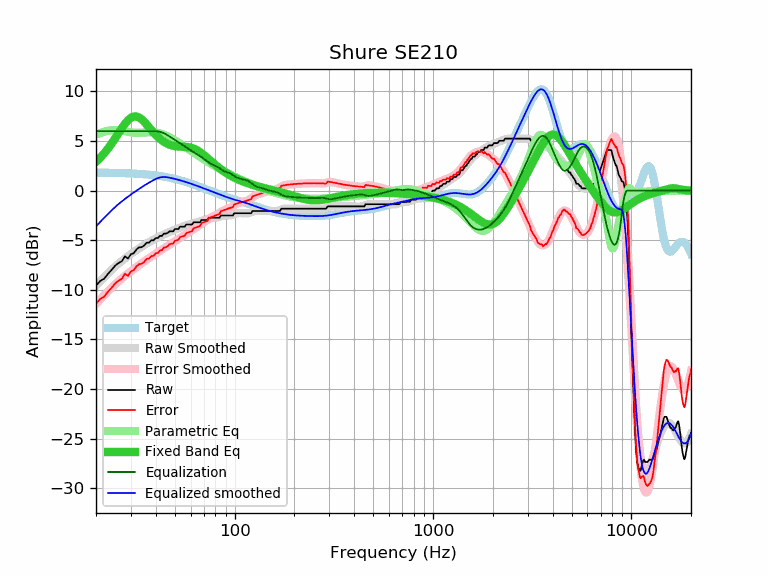

The file beside this chart, header and first rows:
frequency, raw, error, smoothed, error_smoothed, equalization, parametric_eq, equalized_raw, equalized_smoothed, target
20, -9.57, -11.39, -9.61, -11.43, 6.00, 2.90, -3.57, -3.61, 1.82
21, -9.11, -10.92, -9.15, -10.97, 6.00, 3.31, -3.11, -3.15, 1.82
22, -8.87, -10.68, -8.73, -10.54, 6.00, 3.76, -2.87, -2.73, 1.81
23, -8.38, -10.18, -8.34, -10.14, 6.00, 4.25, -2.38, -2.34, 1.80
24, -7.98, -9.77, -7.98, -9.77, 6.00, 4.76, -1.98, -1.98, 1.80
25, -7.56, -9.35, -7.65, -9.44, 6.00, 5.28, -1.56, -1.65, 1.79
26, -7.29, -9.07, -7.35, -9.13, 6.00, 5.81, -1.29, -1.35, 1.78
27, -7.12, -8.89, -7.08, -8.85, 6.00, 6.31, -1.12, -1.08, 1.77
28, -6.62, -8.38, -6.83, -8.59, 6.00, 6.75, -0.62, -0.83, 1.76
29, -6.84, -8.58, -6.60, -8.35, 6.00, 7.10, -0.84, -0.60, 1.75
30, -6.40, -8.13, -6.39, -8.12, 6.00, 7.35, -0.40, -0.39, 1.73
31, -6.31, -8.03, -6.19, -7.91, 6.00, 7.47, -0.31, -0.19, 1.72
32, -5.92, -7.62, -6.00, -7.70, 6.00, 7.47, 0.08, 0.00, 1.70
33, -5.72, -7.41, -5.82, -7.51, 6.00, 7.36, 0.28, 0.18, 1.69
34, -5.70, -7.37, -5.65, -7.32, 6.00, 7.18, 0.30, 0.35, 1.67
35, -5.53, -7.18, -5.48, -7.14, 6.00, 6.94, 0.47, 0.52, 1.65
36, -5.25, -6.88, -5.33, -6.96, 6.00, 6.67, 0.75, 0.67, 1.63
37, -5.24, -6.85, -5.19, -6.80, 6.00, 6.39, 0.76, 0.81, 1.61
38, -5.01, -6.59, -5.06, -6.65, 6.00, 6.12, 0.99, 0.94, 1.59
39, -5.01, -6.57, -4.94, -6.50, 6.00, 5.86, 0.99, 1.06, 1.56
40, -4.78, -6.31, -4.82, -6.35, 6.00, 5.63, 1.22, 1.18, 1.53
41, -4.78, -6.28, -4.71, -6.22, 5.98, 5.41, 1.20, 1.27, 1.51
42, -4.56, -6.03, -4.60, -6.08, 5.93, 5.22, 1.37, 1.33, 1.48
43, -4.56, -6.00, -4.50, -5.95, 5.86, 5.06, 1.31, 1.36, 1.44
44, -4.33, -5.74, -4.41, -5.82, 5.78, 4.92, 1.45, 1.37, 1.41
45, -4.33, -5.70, -4.32, -5.70, 5.68, 4.80, 1.36, 1.36, 1.38
46, -4.26, -5.60, -4.23, -5.57, 5.57, 4.71, 1.32, 1.34, 1.34
47, -4.10, -5.40, -4.15, -5.46, 5.46, 4.63, 1.36, 1.30, 1.30
48, -4.10, -5.36, -4.08, -5.34, 5.34, 4.57, 1.24, 1.26, 1.26
49, -4.10, -5.32, -4.00, -5.23, 5.23, 4.52, 1.13, 1.22, 1.22
50, -3.87, -5.05, -3.93, -5.11, 5.11, 4.48, 1.25, 1.18, 1.18
51, -3.87, -5.01, -3.86, -5.00, 5.00, 4.46, 1.13, 1.14, 1.14
52, -3.87, -4.96, -3.79, -4.89, 4.89, 4.44, 1.02, 1.09, 1.09
53, -3.64, -4.69, -3.73, -4.78, 4.78, 4.43, 1.14, 1.05, 1.05
54, -3.64, -4.64, -3.67, -4.67, 4.67, 4.43, 1.03, 1.00, 1.00
55, -3.64, -4.59, -3.61, -4.56, 4.56, 4.42, 0.93, 0.96, 0.96
56, -3.64, -4.55, -3.55, -4.46, 4.46, 4.41, 0.82, 0.91, 0.91
57, -3.42, -4.28, -3.50, -4.36, 4.36, 4.40, 0.94, 0.86, 0.86
58, -3.42, -4.23, -3.45, -4.27, 4.27, 4.38, 0.85, 0.81, 0.81
59, -3.42, -4.18, -3.41, -4.17, 4.17, 4.36, 0.75, 0.76, 0.76
60, -3.42, -4.13, -3.37, -4.08, 4.08, 4.33, 0.66, 0.71, 0.71
61, -3.42, -4.08, -3.32, -3.99, 3.99, 4.29, 0.57, 0.66, 0.66
62, -3.19, -3.80, -3.28, -3.90, 3.90, 4.24, 0.71, 0.61, 0.61
63, -3.19, -3.75, -3.24, -3.81, 3.81, 4.19, 0.62, 0.56, 0.56
64, -3.19, -3.70, -3.20, -3.72, 3.72, 4.12, 0.53, 0.51, 0.51
65, -3.19, -3.65, -3.17, -3.63, 3.63, 4.05, 0.44, 0.47, 0.47
66, -3.19, -3.60, -3.13, -3.55, 3.55, 3.97, 0.36, 0.42, 0.42
67, -3.19, -3.56, -3.09, -3.46, 3.46, 3.88, 0.27, 0.37, 0.37
68, -2.96, -3.28, -3.05, -3.37, 3.37, 3.79, 0.42, 0.32, 0.32
69, -2.96, -3.23, -3.02, -3.29, 3.29, 3.69, 0.33, 0.27, 0.27
70, -2.96, -3.18, -2.97, -3.20, 3.20, 3.59, 0.24, 0.22, 0.22
71, -2.96, -3.14, -2.93, -3.11, 3.11, 3.49, 0.15, 0.18, 0.18
72, -2.96, -3.09, -2.89, -3.02, 3.02, 3.38, 0.06, 0.13, 0.13
73, -2.96, -3.04, -2.85, -2.94, 2.94, 3.28, -0.02, 0.08, 0.08
74, -2.73, -2.77, -2.81, -2.85, 2.85, 3.18, 0.13, 0.04, 0.04
75, -2.73, -2.72, -2.78, -2.78, 2.78, 3.07, 0.05, -0.01, -0.01
76, -2.73, -2.68, -2.76, -2.71, 2.71, 2.97, -0.02, -0.05, -0.05
77, -2.73, -2.63, -2.75, -2.65, 2.65, 2.87, -0.08, -0.09, -0.09
78, -2.73, -2.59, -2.74, -2.60, 2.60, 2.78, -0.13, -0.14, -0.14
79, -2.73, -2.55, -2.73, -2.55, 2.55, 2.68, -0.18, -0.18, -0.18
... 553 more rows
